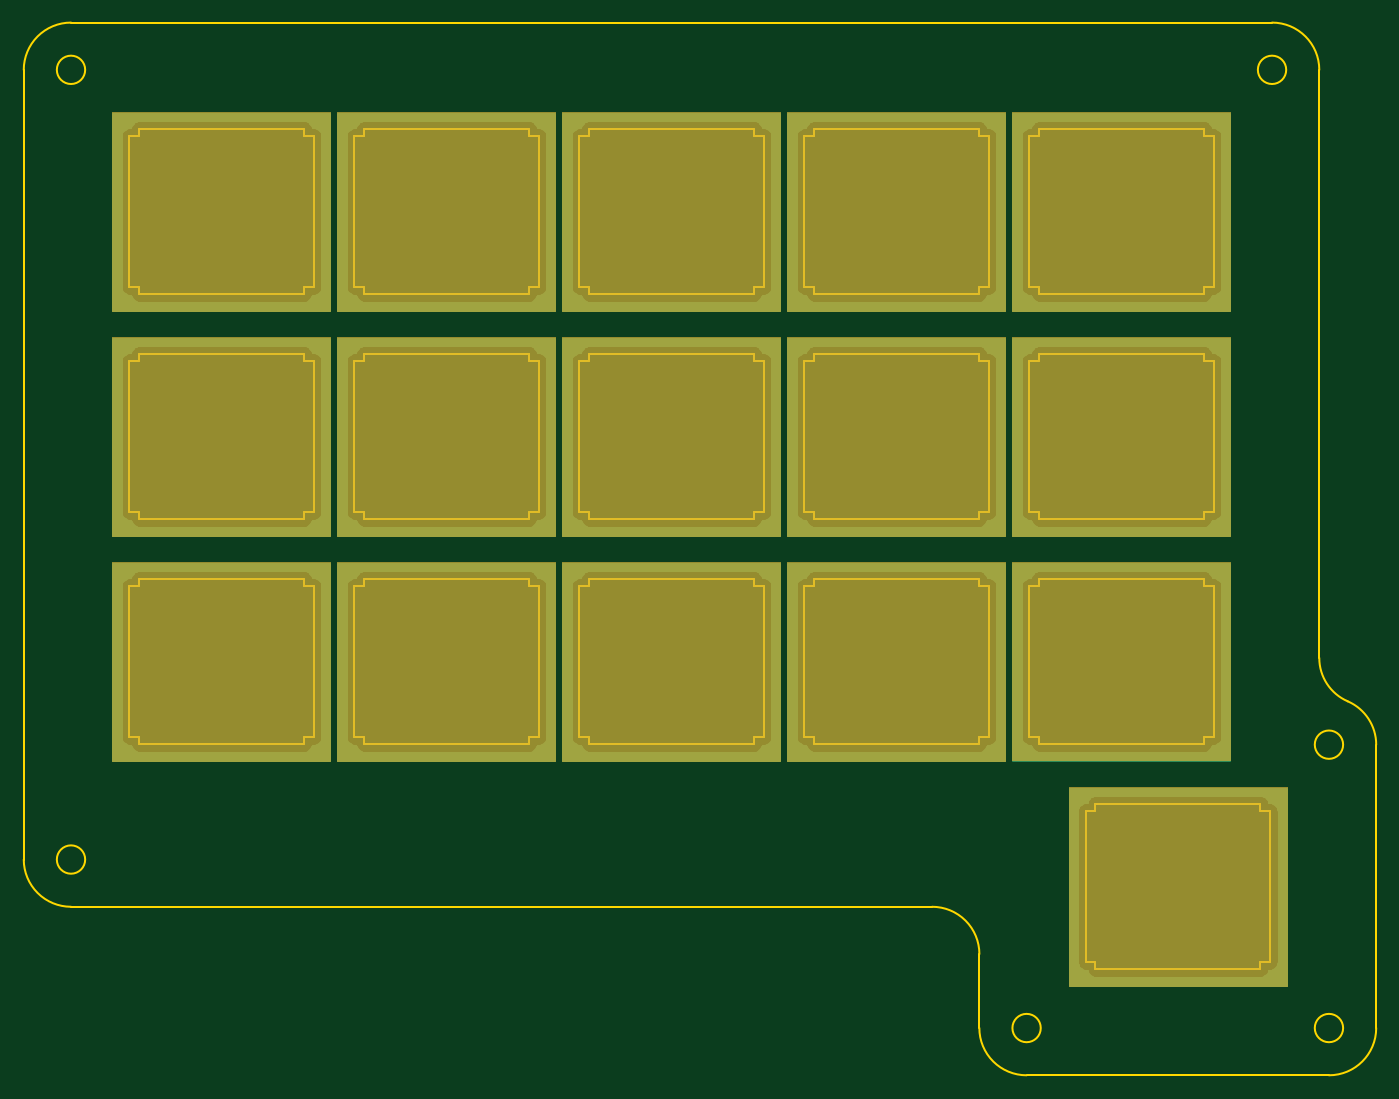
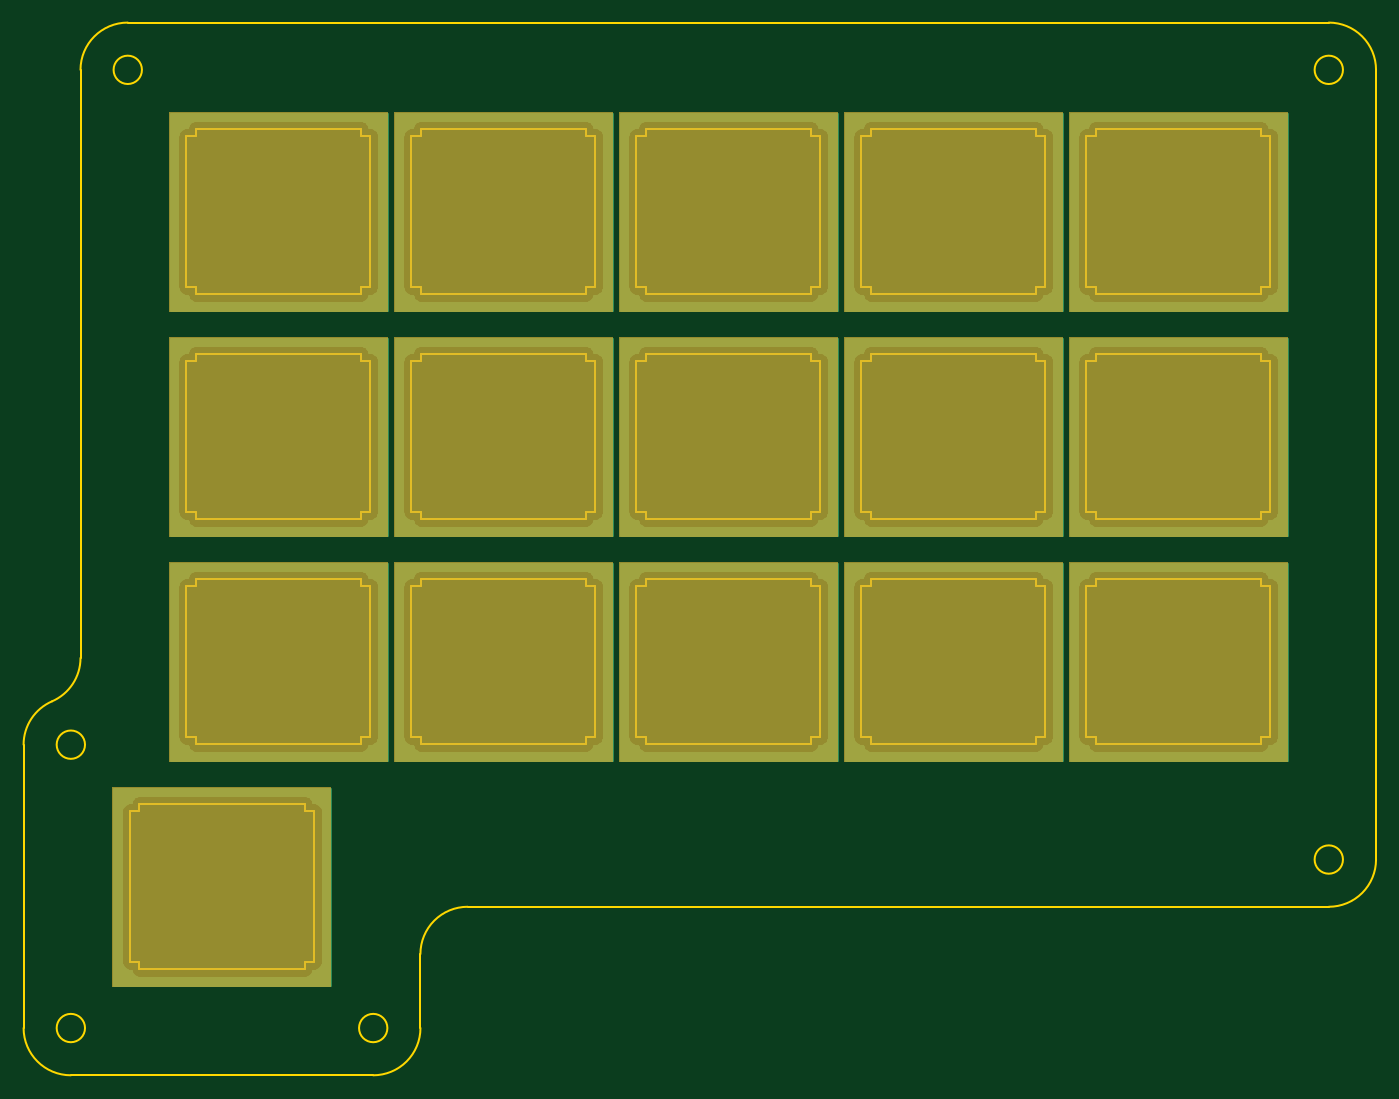
Circuit board: 10 layer files. Board 114.5 x 89.1 mm.
- bottom_copper: Plate-B_Cu.gbr (81851 bytes)
- bottom_mask: Plate-B_Mask.gbr (3182 bytes)
- paste: Plate-B_Paste.gbr (487 bytes)
- bottom_silk: Plate-B_SilkS.gbr (488 bytes)
- outline: Plate-Edge_Cuts.gbr (11641 bytes)
- top_copper: Plate-F_Cu.gbr (81851 bytes)
- top_mask: Plate-F_Mask.gbr (3182 bytes)
- paste: Plate-F_Paste.gbr (487 bytes)
- top_silk: Plate-F_SilkS.gbr (488 bytes)
- drill: Plate-NPTH.drl (269 bytes)

=== bottom_copper: Plate-B_Cu.gbr (81851 bytes, source omitted) ===
=== bottom_mask: Plate-B_Mask.gbr ===
G04 #@! TF.GenerationSoftware,KiCad,Pcbnew,(5.1.4)-1*
G04 #@! TF.CreationDate,2020-11-18T14:35:40-05:00*
G04 #@! TF.ProjectId,Plate,506c6174-652e-46b6-9963-61645f706362,rev?*
G04 #@! TF.SameCoordinates,Original*
G04 #@! TF.FileFunction,Soldermask,Bot*
G04 #@! TF.FilePolarity,Negative*
%FSLAX46Y46*%
G04 Gerber Fmt 4.6, Leading zero omitted, Abs format (unit mm)*
G04 Created by KiCad (PCBNEW (5.1.4)-1) date 2020-11-18 14:35:40*
%MOMM*%
%LPD*%
G04 APERTURE LIST*
%ADD10C,0.100000*%
G04 APERTURE END LIST*
D10*
G36*
X247523000Y-131572000D02*
G01*
X228981000Y-131572000D01*
X228981000Y-114681000D01*
X247523000Y-114681000D01*
X247523000Y-131572000D01*
X247523000Y-131572000D01*
G37*
G36*
X242697000Y-112522000D02*
G01*
X224155000Y-112522000D01*
X224155000Y-95631000D01*
X242697000Y-95631000D01*
X242697000Y-112522000D01*
X242697000Y-112522000D01*
G37*
G36*
X166497000Y-112522000D02*
G01*
X147955000Y-112522000D01*
X147955000Y-95631000D01*
X166497000Y-95631000D01*
X166497000Y-112522000D01*
X166497000Y-112522000D01*
G37*
G36*
X185547000Y-112522000D02*
G01*
X167005000Y-112522000D01*
X167005000Y-95631000D01*
X185547000Y-95631000D01*
X185547000Y-112522000D01*
X185547000Y-112522000D01*
G37*
G36*
X204597000Y-112522000D02*
G01*
X186055000Y-112522000D01*
X186055000Y-95631000D01*
X204597000Y-95631000D01*
X204597000Y-112522000D01*
X204597000Y-112522000D01*
G37*
G36*
X223647000Y-112522000D02*
G01*
X205105000Y-112522000D01*
X205105000Y-95631000D01*
X223647000Y-95631000D01*
X223647000Y-112522000D01*
X223647000Y-112522000D01*
G37*
G36*
X185547000Y-93472000D02*
G01*
X167005000Y-93472000D01*
X167005000Y-76581000D01*
X185547000Y-76581000D01*
X185547000Y-93472000D01*
X185547000Y-93472000D01*
G37*
G36*
X166497000Y-93472000D02*
G01*
X147955000Y-93472000D01*
X147955000Y-76581000D01*
X166497000Y-76581000D01*
X166497000Y-93472000D01*
X166497000Y-93472000D01*
G37*
G36*
X204597000Y-93472000D02*
G01*
X186055000Y-93472000D01*
X186055000Y-76581000D01*
X204597000Y-76581000D01*
X204597000Y-93472000D01*
X204597000Y-93472000D01*
G37*
G36*
X223647000Y-93472000D02*
G01*
X205105000Y-93472000D01*
X205105000Y-76581000D01*
X223647000Y-76581000D01*
X223647000Y-93472000D01*
X223647000Y-93472000D01*
G37*
G36*
X242697000Y-93472000D02*
G01*
X224155000Y-93472000D01*
X224155000Y-76581000D01*
X242697000Y-76581000D01*
X242697000Y-93472000D01*
X242697000Y-93472000D01*
G37*
G36*
X166497000Y-74422000D02*
G01*
X147955000Y-74422000D01*
X147955000Y-57531000D01*
X166497000Y-57531000D01*
X166497000Y-74422000D01*
X166497000Y-74422000D01*
G37*
G36*
X185547000Y-74422000D02*
G01*
X167005000Y-74422000D01*
X167005000Y-57531000D01*
X185547000Y-57531000D01*
X185547000Y-74422000D01*
X185547000Y-74422000D01*
G37*
G36*
X204597000Y-74422000D02*
G01*
X186055000Y-74422000D01*
X186055000Y-57531000D01*
X204597000Y-57531000D01*
X204597000Y-74422000D01*
X204597000Y-74422000D01*
G37*
G36*
X223647000Y-74422000D02*
G01*
X205105000Y-74422000D01*
X205105000Y-57531000D01*
X223647000Y-57531000D01*
X223647000Y-74422000D01*
X223647000Y-74422000D01*
G37*
G36*
X242697000Y-74422000D02*
G01*
X224155000Y-74422000D01*
X224155000Y-57531000D01*
X242697000Y-57531000D01*
X242697000Y-74422000D01*
X242697000Y-74422000D01*
G37*
M02*

=== paste: Plate-B_Paste.gbr ===
G04 #@! TF.GenerationSoftware,KiCad,Pcbnew,(5.1.4)-1*
G04 #@! TF.CreationDate,2020-11-18T14:35:40-05:00*
G04 #@! TF.ProjectId,Plate,506c6174-652e-46b6-9963-61645f706362,rev?*
G04 #@! TF.SameCoordinates,Original*
G04 #@! TF.FileFunction,Paste,Bot*
G04 #@! TF.FilePolarity,Positive*
%FSLAX46Y46*%
G04 Gerber Fmt 4.6, Leading zero omitted, Abs format (unit mm)*
G04 Created by KiCad (PCBNEW (5.1.4)-1) date 2020-11-18 14:35:40*
%MOMM*%
%LPD*%
G04 APERTURE LIST*
G04 APERTURE END LIST*
M02*

=== bottom_silk: Plate-B_SilkS.gbr ===
G04 #@! TF.GenerationSoftware,KiCad,Pcbnew,(5.1.4)-1*
G04 #@! TF.CreationDate,2020-11-18T14:35:40-05:00*
G04 #@! TF.ProjectId,Plate,506c6174-652e-46b6-9963-61645f706362,rev?*
G04 #@! TF.SameCoordinates,Original*
G04 #@! TF.FileFunction,Legend,Bot*
G04 #@! TF.FilePolarity,Positive*
%FSLAX46Y46*%
G04 Gerber Fmt 4.6, Leading zero omitted, Abs format (unit mm)*
G04 Created by KiCad (PCBNEW (5.1.4)-1) date 2020-11-18 14:35:40*
%MOMM*%
%LPD*%
G04 APERTURE LIST*
G04 APERTURE END LIST*
M02*

=== outline: Plate-Edge_Cuts.gbr (11641 bytes, source omitted) ===
=== top_copper: Plate-F_Cu.gbr (81851 bytes, source omitted) ===
=== top_mask: Plate-F_Mask.gbr ===
G04 #@! TF.GenerationSoftware,KiCad,Pcbnew,(5.1.4)-1*
G04 #@! TF.CreationDate,2020-11-18T14:35:40-05:00*
G04 #@! TF.ProjectId,Plate,506c6174-652e-46b6-9963-61645f706362,rev?*
G04 #@! TF.SameCoordinates,Original*
G04 #@! TF.FileFunction,Soldermask,Top*
G04 #@! TF.FilePolarity,Negative*
%FSLAX46Y46*%
G04 Gerber Fmt 4.6, Leading zero omitted, Abs format (unit mm)*
G04 Created by KiCad (PCBNEW (5.1.4)-1) date 2020-11-18 14:35:40*
%MOMM*%
%LPD*%
G04 APERTURE LIST*
%ADD10C,0.100000*%
G04 APERTURE END LIST*
D10*
G36*
X247523000Y-131572000D02*
G01*
X228981000Y-131572000D01*
X228981000Y-114681000D01*
X247523000Y-114681000D01*
X247523000Y-131572000D01*
X247523000Y-131572000D01*
G37*
G36*
X223647000Y-112522000D02*
G01*
X205105000Y-112522000D01*
X205105000Y-95631000D01*
X223647000Y-95631000D01*
X223647000Y-112522000D01*
X223647000Y-112522000D01*
G37*
G36*
X166497000Y-112522000D02*
G01*
X147955000Y-112522000D01*
X147955000Y-95631000D01*
X166497000Y-95631000D01*
X166497000Y-112522000D01*
X166497000Y-112522000D01*
G37*
G36*
X185547000Y-112522000D02*
G01*
X167005000Y-112522000D01*
X167005000Y-95631000D01*
X185547000Y-95631000D01*
X185547000Y-112522000D01*
X185547000Y-112522000D01*
G37*
G36*
X204597000Y-112522000D02*
G01*
X186055000Y-112522000D01*
X186055000Y-95631000D01*
X204597000Y-95631000D01*
X204597000Y-112522000D01*
X204597000Y-112522000D01*
G37*
G36*
X242697000Y-112511119D02*
G01*
X224155000Y-112511119D01*
X224155000Y-95620119D01*
X242697000Y-95620119D01*
X242697000Y-112511119D01*
X242697000Y-112511119D01*
G37*
G36*
X204597000Y-93472000D02*
G01*
X186055000Y-93472000D01*
X186055000Y-76581000D01*
X204597000Y-76581000D01*
X204597000Y-93472000D01*
X204597000Y-93472000D01*
G37*
G36*
X242697000Y-93472000D02*
G01*
X224155000Y-93472000D01*
X224155000Y-76581000D01*
X242697000Y-76581000D01*
X242697000Y-93472000D01*
X242697000Y-93472000D01*
G37*
G36*
X223647000Y-93472000D02*
G01*
X205105000Y-93472000D01*
X205105000Y-76581000D01*
X223647000Y-76581000D01*
X223647000Y-93472000D01*
X223647000Y-93472000D01*
G37*
G36*
X185547000Y-93472000D02*
G01*
X167005000Y-93472000D01*
X167005000Y-76581000D01*
X185547000Y-76581000D01*
X185547000Y-93472000D01*
X185547000Y-93472000D01*
G37*
G36*
X166497000Y-93472000D02*
G01*
X147955000Y-93472000D01*
X147955000Y-76581000D01*
X166497000Y-76581000D01*
X166497000Y-93472000D01*
X166497000Y-93472000D01*
G37*
G36*
X166497000Y-74422000D02*
G01*
X147955000Y-74422000D01*
X147955000Y-57531000D01*
X166497000Y-57531000D01*
X166497000Y-74422000D01*
X166497000Y-74422000D01*
G37*
G36*
X185547000Y-74422000D02*
G01*
X167005000Y-74422000D01*
X167005000Y-57531000D01*
X185547000Y-57531000D01*
X185547000Y-74422000D01*
X185547000Y-74422000D01*
G37*
G36*
X204597000Y-74422000D02*
G01*
X186055000Y-74422000D01*
X186055000Y-57531000D01*
X204597000Y-57531000D01*
X204597000Y-74422000D01*
X204597000Y-74422000D01*
G37*
G36*
X223647000Y-74422000D02*
G01*
X205105000Y-74422000D01*
X205105000Y-57531000D01*
X223647000Y-57531000D01*
X223647000Y-74422000D01*
X223647000Y-74422000D01*
G37*
G36*
X242697000Y-74422000D02*
G01*
X224155000Y-74422000D01*
X224155000Y-57531000D01*
X242697000Y-57531000D01*
X242697000Y-74422000D01*
X242697000Y-74422000D01*
G37*
M02*

=== paste: Plate-F_Paste.gbr ===
G04 #@! TF.GenerationSoftware,KiCad,Pcbnew,(5.1.4)-1*
G04 #@! TF.CreationDate,2020-11-18T14:35:40-05:00*
G04 #@! TF.ProjectId,Plate,506c6174-652e-46b6-9963-61645f706362,rev?*
G04 #@! TF.SameCoordinates,Original*
G04 #@! TF.FileFunction,Paste,Top*
G04 #@! TF.FilePolarity,Positive*
%FSLAX46Y46*%
G04 Gerber Fmt 4.6, Leading zero omitted, Abs format (unit mm)*
G04 Created by KiCad (PCBNEW (5.1.4)-1) date 2020-11-18 14:35:40*
%MOMM*%
%LPD*%
G04 APERTURE LIST*
G04 APERTURE END LIST*
M02*

=== top_silk: Plate-F_SilkS.gbr ===
G04 #@! TF.GenerationSoftware,KiCad,Pcbnew,(5.1.4)-1*
G04 #@! TF.CreationDate,2020-11-18T14:35:40-05:00*
G04 #@! TF.ProjectId,Plate,506c6174-652e-46b6-9963-61645f706362,rev?*
G04 #@! TF.SameCoordinates,Original*
G04 #@! TF.FileFunction,Legend,Top*
G04 #@! TF.FilePolarity,Positive*
%FSLAX46Y46*%
G04 Gerber Fmt 4.6, Leading zero omitted, Abs format (unit mm)*
G04 Created by KiCad (PCBNEW (5.1.4)-1) date 2020-11-18 14:35:40*
%MOMM*%
%LPD*%
G04 APERTURE LIST*
G04 APERTURE END LIST*
M02*

=== drill: Plate-NPTH.drl ===
M48
; DRILL file {KiCad (5.1.4)-1} date 11/18/20 14:35:42
; FORMAT={-:-/ absolute / inch / decimal}
; #@! TF.CreationDate,2020-11-18T14:35:42-05:00
; #@! TF.GenerationSoftware,Kicad,Pcbnew,(5.1.4)-1
; #@! TF.FileFunction,NonPlated,1,2,NPTH
FMAT,2
INCH
%
G90
G05
T0
M30
